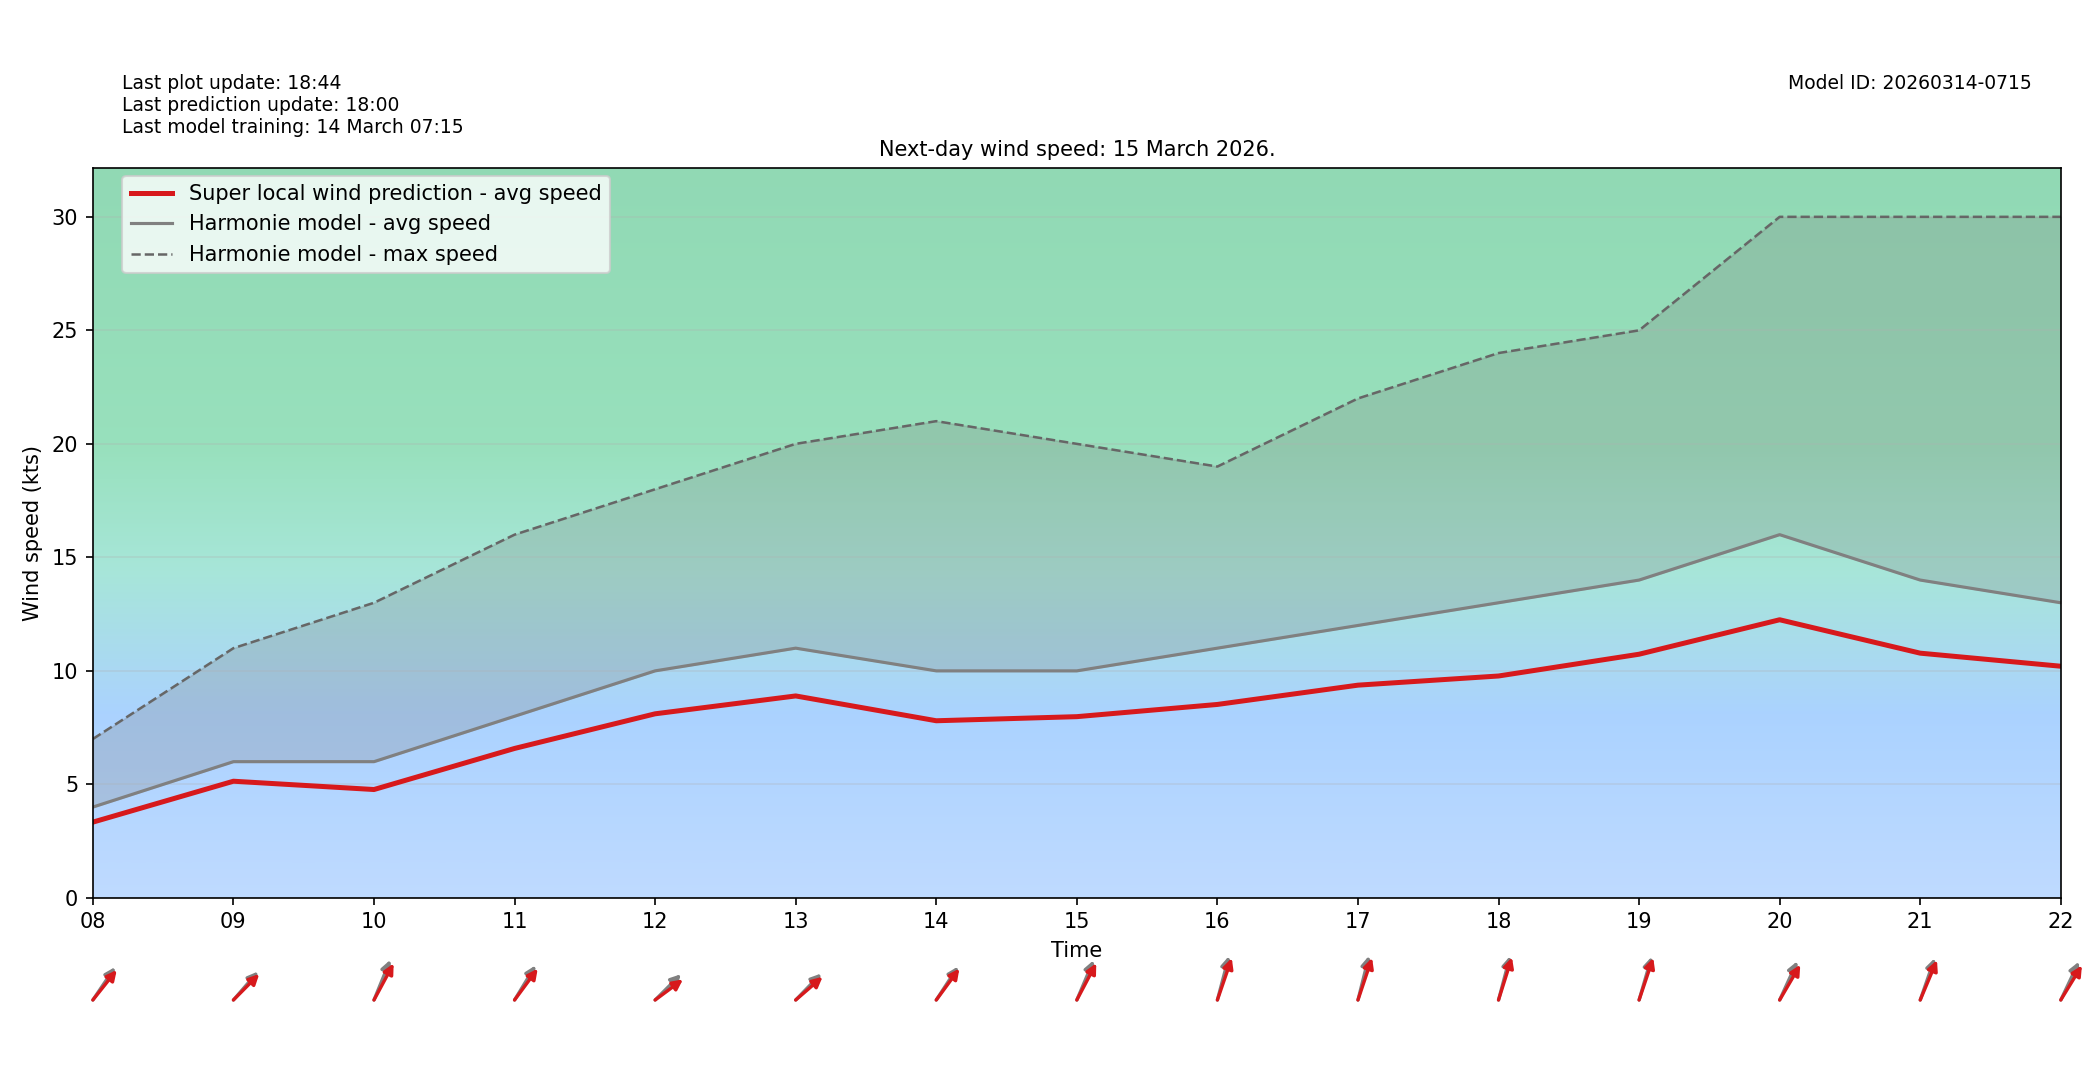

The table this chart was drawn from, first rows:
target_time_utc, hour_utc, forecast_wind_speed, lstm_pred_wind_speed, delta_speed_lstm_minus_forecast, forecast_wind_dir_deg, lstm_pred_wind_dir_deg, delta_dir_lstm_minus_forecast
2026-03-15T00:00:00Z, 00, 4.0, 3.125, -0.8752, 312.0, 317.8, 5.826
2026-03-15T01:00:00Z, 01, 5.0, 3.946, -1.054, 311.0, 315.6, 4.591
2026-03-15T02:00:00Z, 02, 5.0, 4.049, -0.9509, 317.0, 321.6, 4.614
2026-03-15T03:00:00Z, 03, 4.0, 3.264, -0.7363, 302.0, 307, 4.953
2026-03-15T04:00:00Z, 04, 3.0, 2.5, -0.5003, 269.0, 273.8, 4.818
2026-03-15T05:00:00Z, 05, 4.0, 3.275, -0.7252, 283.0, 287, 3.957
2026-03-15T06:00:00Z, 06, 2.0, 1.695, -0.3047, 194.0, 199.8, 5.766
2026-03-15T07:00:00Z, 07, 3.0, 2.456, -0.5438, 219.0, 222.2, 3.2
2026-03-15T08:00:00Z, 08, 4.0, 3.336, -0.664, 226.0, 230.7, 4.68
2026-03-15T09:00:00Z, 09, 6.0, 5.139, -0.8613, 233.0, 236.7, 3.707
2026-03-15T10:00:00Z, 10, 6.0, 4.773, -1.227, 212.0, 219.5, 7.506
2026-03-15T11:00:00Z, 11, 8.0, 6.582, -1.418, 223.0, 228.5, 5.544
2026-03-15T12:00:00Z, 12, 10.0, 8.108, -1.892, 237.0, 244.2, 7.231
2026-03-15T13:00:00Z, 13, 11.0, 8.895, -2.105, 236.0, 240.6, 4.649
2026-03-15T14:00:00Z, 14, 10.0, 7.802, -2.198, 225.0, 228.5, 3.456
2026-03-15T15:00:00Z, 15, 10.0, 7.983, -2.017, 213.0, 219, 5.991
2026-03-15T16:00:00Z, 16, 11.0, 8.521, -2.479, 202.0, 207.8, 5.757
2026-03-15T17:00:00Z, 17, 12.0, 9.37, -2.63, 201.0, 207.2, 6.234
2026-03-15T18:00:00Z, 18, 13.0, 9.774, -3.226, 202.0, 205.8, 3.779
2026-03-15T19:00:00Z, 19, 14.0, 10.73, -3.267, 204.0, 207.3, 3.275
2026-03-15T20:00:00Z, 20, 16.0, 12.25, -3.749, 215.0, 221.9, 6.893
2026-03-15T21:00:00Z, 21, 14.0, 10.78, -3.221, 208.0, 212.8, 4.81
2026-03-15T22:00:00Z, 22, 13.0, 10.2, -2.796, 216.0, 223.2, 7.154
2026-03-15T23:00:00Z, 23, 15.0, 11.13, -3.867, 226.0, 231.3, 5.331
